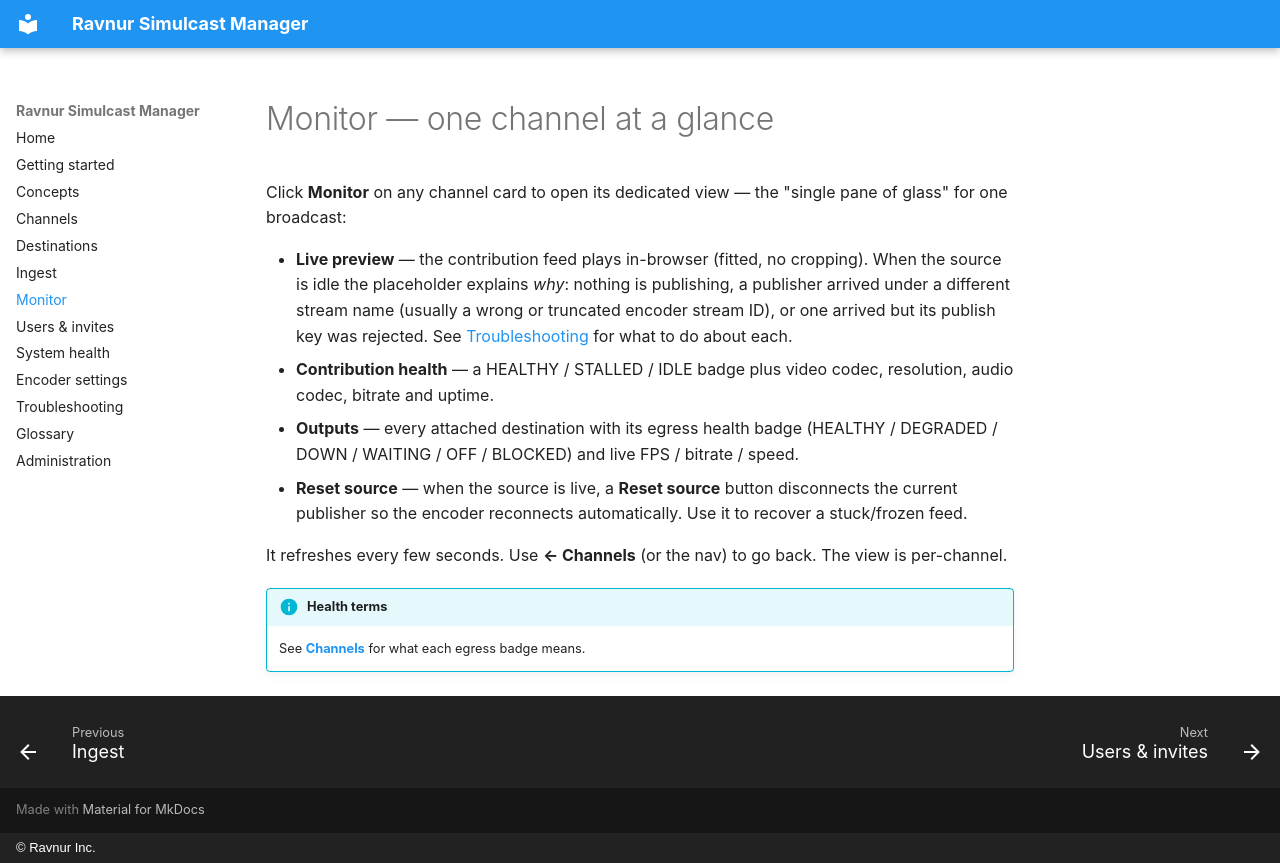

repository: Ravnur-Inc/oryx-restream · page: monitor/index.html · generator: mkdocs · copyright: © Ravnur Inc.

# Monitor — one channel at a glance

Click **Monitor** on any channel card to open its dedicated view — the "single
pane of glass" for one broadcast:

- **Live preview** — the contribution feed plays in-browser (fitted, no cropping).
  When the source is idle the placeholder explains *why*: nothing is publishing, a
  publisher arrived under a different stream name (usually a wrong or truncated
  encoder stream ID), or one arrived but its publish key was rejected. See
  [Troubleshooting](troubleshooting.md) for what to do about each.
- **Contribution health** — a HEALTHY / STALLED / IDLE badge plus video codec,
  resolution, audio codec, bitrate and uptime.
- **Outputs** — every attached destination with its egress health badge
  (HEALTHY / DEGRADED / DOWN / WAITING / OFF / BLOCKED) and live FPS / bitrate /
  speed.
- **Reset source** — when the source is live, a **Reset source** button
  disconnects the current publisher so the encoder reconnects automatically. Use
  it to recover a stuck/frozen feed.

It refreshes every few seconds. Use **← Channels** (or the nav) to go back. The
view is per-channel.

!!! info "Health terms"
    See **[Channels](channels.md#health-at-a-glance)** for what each egress badge
    means.
